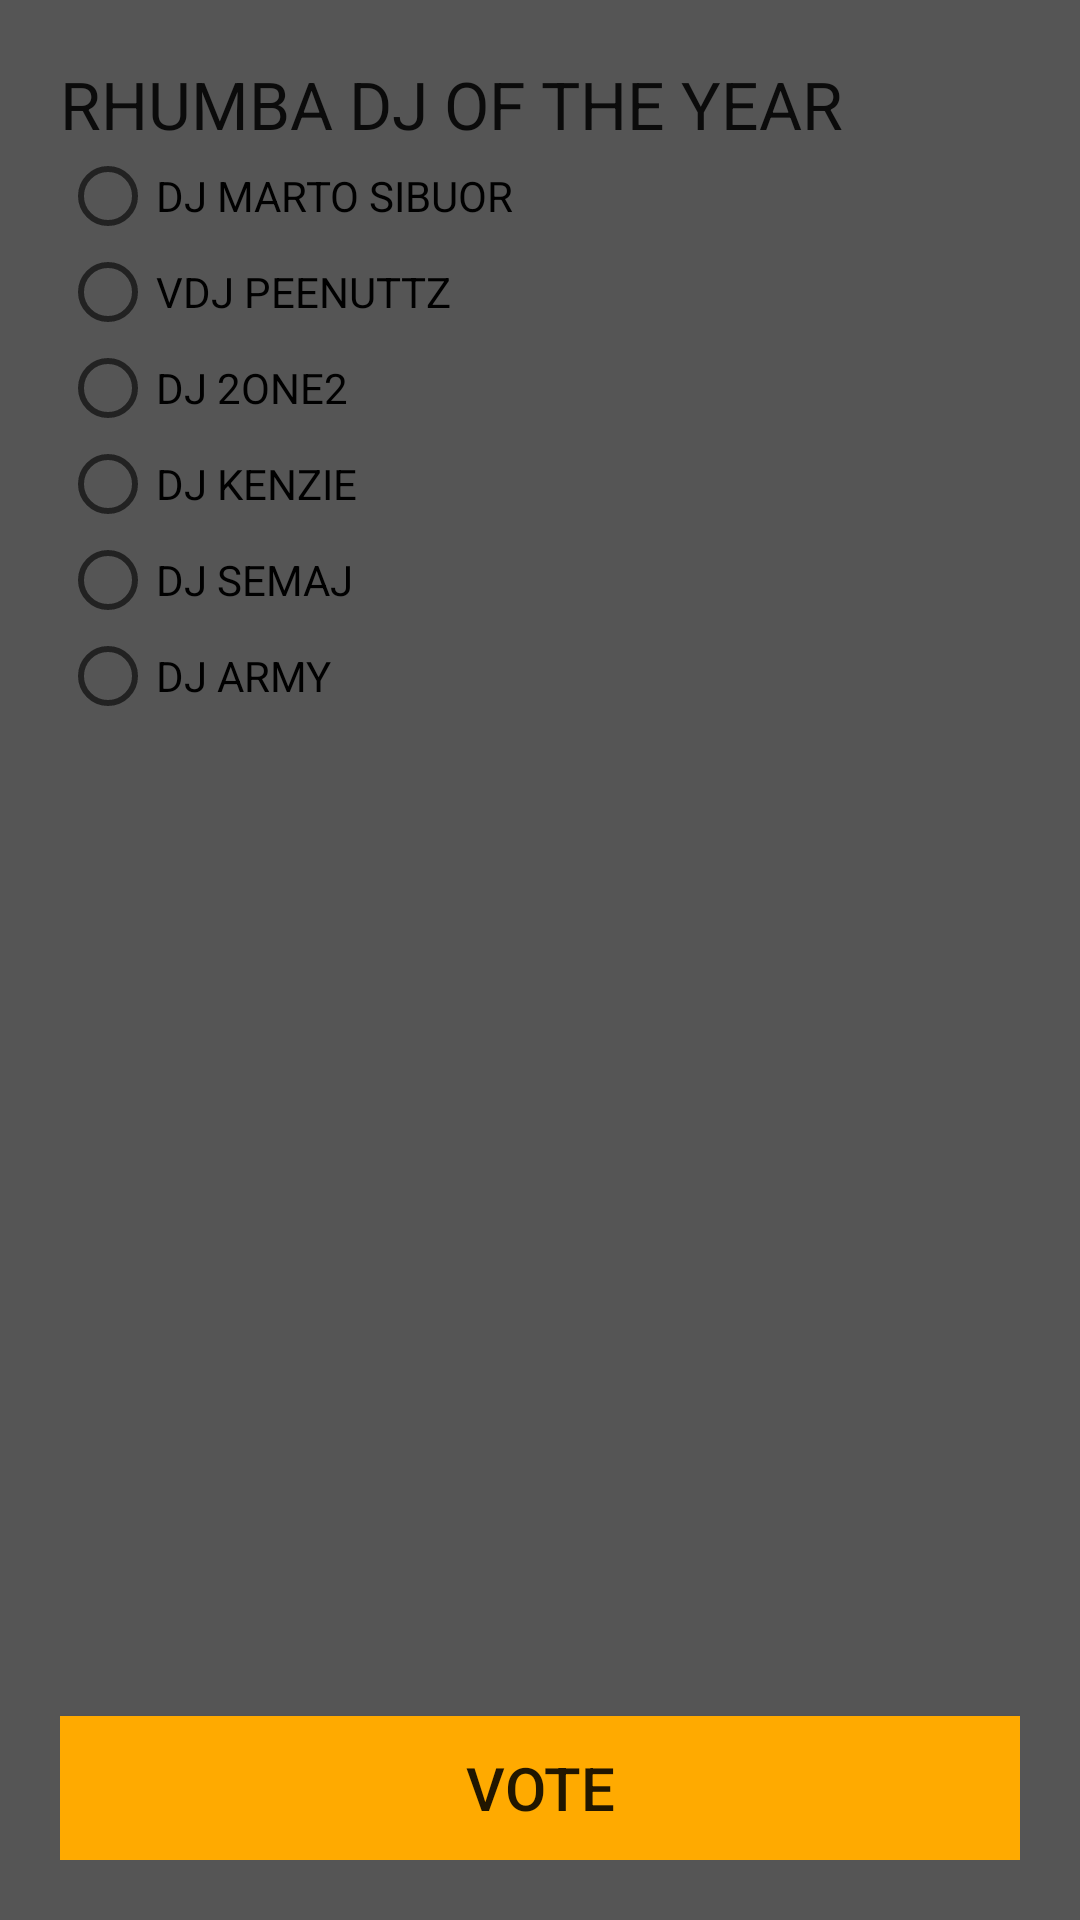

Write the Android layout XML for this screen, with the resource values it uses.
<!-- AndroidManifest.xml: application theme AppTheme -->
<!-- res/layout/cat_five.xml -->
<LinearLayout xmlns:android="http://schemas.android.com/apk/res/android"
    android:layout_width="fill_parent"
    android:layout_height="match_parent"
    android:orientation="vertical"
    android:background="#555"
    android:padding="20dp">

    <TextView
        android:layout_width="fill_parent"
        android:layout_height="wrap_content"
        android:text="RHUMBA DJ OF THE YEAR "
        android:textAppearance="?android:attr/textAppearanceLarge"
        android:id="@+id/textView2" />

    <RadioGroup
        android:id="@+id/radioGroup"
        android:layout_width="fill_parent"
        android:layout_height="wrap_content"
        android:orientation="vertical">

        <RadioButton
            android:id="@+id/radioButton1"
            android:layout_width="fill_parent"
            android:layout_height="wrap_content"
            android:text="DJ MARTO SIBUOR" />

        <RadioButton
            android:id="@+id/radioButton2"
            android:layout_width="fill_parent"
            android:layout_height="wrap_content"
            android:text="VDJ PEENUTTZ" />

        <RadioButton
            android:id="@+id/radioButton3"
            android:layout_width="fill_parent"
            android:layout_height="wrap_content"
            android:text="DJ 2ONE2" />

        <RadioButton
            android:id="@+id/radioButton4"
            android:layout_width="fill_parent"
            android:layout_height="wrap_content"
            android:text="DJ KENZIE" />
        <RadioButton
            android:id="@+id/radioButton5"
            android:layout_width="fill_parent"
            android:layout_height="wrap_content"
            android:text="DJ SEMAJ" />

        <RadioButton
            android:id="@+id/radioButton6"
            android:layout_width="fill_parent"
            android:layout_height="wrap_content"
            android:text="DJ ARMY" />

    </RadioGroup>

    <LinearLayout
        android:layout_width="fill_parent"
        android:gravity="bottom"
        android:layout_height="match_parent"
        android:orientation="horizontal">

        <Button
            android:id="@+id/voteBtn"
            android:layout_width="match_parent"
            android:layout_height="wrap_content"
            android:background="@color/orange"
            android:layout_centerHorizontal="true"
            android:textSize="20sp"
            android:text="Vote" />

    </LinearLayout>
</LinearLayout>
<!-- resources referenced by this layout -->
<resources>
  <color name="orange">#FA0</color>
  <style name="AppTheme" parent="Theme.AppCompat.Light.NoActionBar">
          <item name="windowNoTitle">true</item>
          <item name="windowActionBar">false</item>
          <item name="colorPrimary">@color/ColorPrimary</item>
          <item name="colorPrimaryDark">@color/ColorPrimaryDark</item>
          <item name="colorAccent">@color/colorAccent</item>
      </style>
  <color name="ColorPrimary">#D4AF37</color>
  <color name="ColorPrimaryDark">#7c661e</color>
  <color name="colorAccent">#FA0</color>
</resources>
